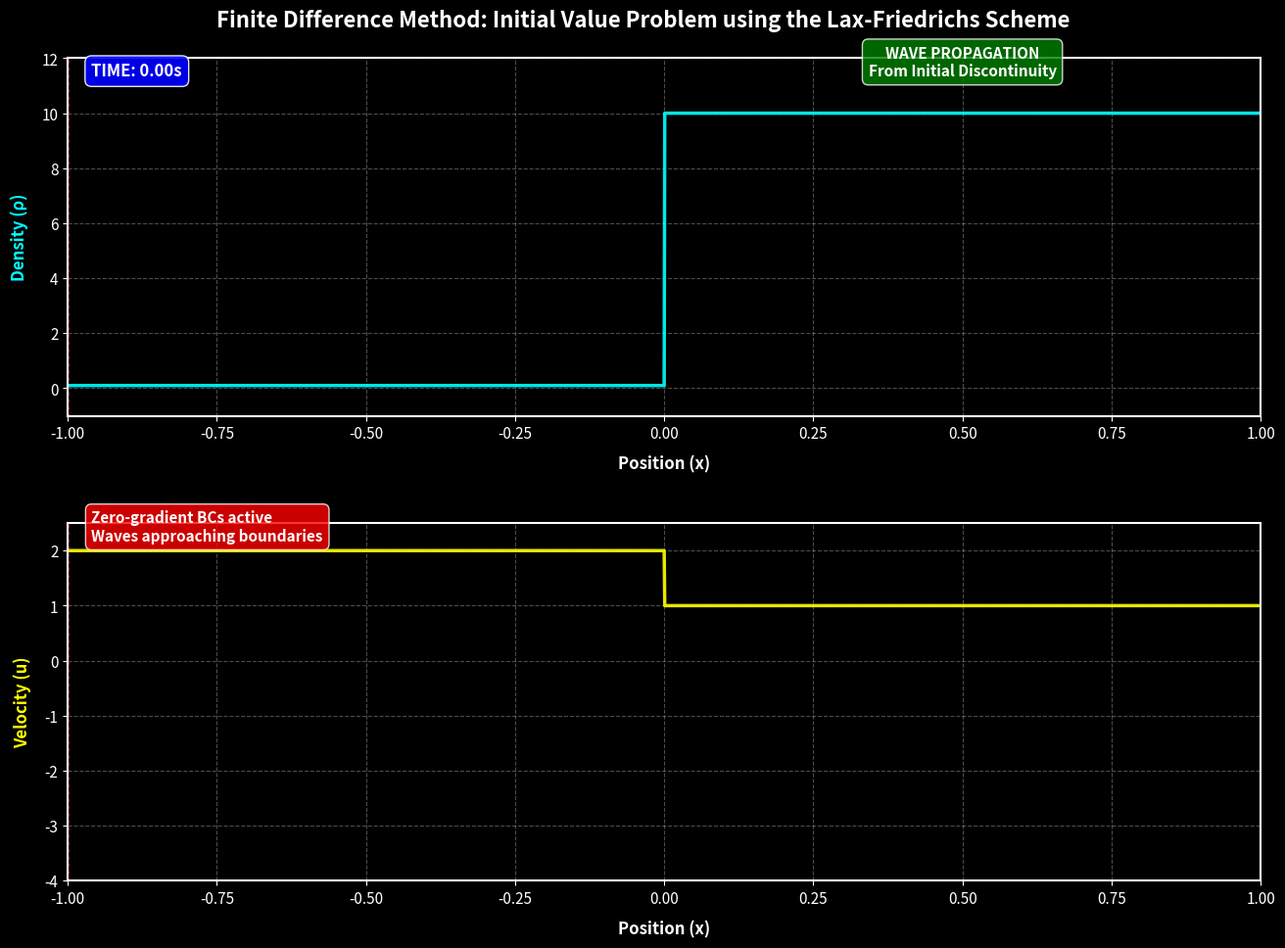

Generate this figure with matplotlib:
import numpy as np
import matplotlib.pyplot as plt
from matplotlib.animation import FuncAnimation
import matplotlib.gridspec as gridspec

def solve_wave_equation_corrected():
    """
    CORRECTED implementation with proper zero-gradient boundary conditions
    """
    # Domain parameters
    L = 2.0  # x ∈ [-1, 1]
    Nx = 2000
    T = 1.5
    dx = L / Nx
    x = np.linspace(-1, 1, Nx+1)
    
    # CFL condition - use more restrictive condition
    dt = 0.8*dx # More stable
    
    # Initial conditions
    rho = np.zeros(Nx+1)
    u = np.zeros(Nx+1)
    
    rho[x <= 0] = 0.1
    rho[x > 0] = 10.0
    u[x <= 0] = 2.0
    u[x > 0] = 1.0
    
    # Store solution
    rho_history = [rho.copy()]
    u_history = [u.copy()]
    times = [0.0]
    
    total_steps = int(T / dt) + 1  # how many time steps your simulation will run
    store_every = max(1, total_steps // 100)
    
    print("CORRECTED IMPLEMENTATION:")
    print("Proper zero-gradient boundary conditions")
    
    t = 0.0
    step = 0
    
    while t < T:
        rho_new = np.zeros(Nx+1)
        u_new = np.zeros(Nx+1)
        

        # PROPER BOUNDARY CONDITION: Set ghost cells FIRST
        # For zero-gradient: ghost cells = boundary values
        
        rho_left_ghost = rho[0]    # Q_{-1} = Q_0
        rho_right_ghost = rho[-1]  # Q_{N} = Q_{N-1}  
        u_left_ghost = u[0]
        u_right_ghost = u[-1]
        
        
        # Reflective BC: mirror the value across the boundary
        """
        rho_left_ghost  = rho[1]   # reflection symmetric for scalar
        rho_right_ghost = rho[-2]
        u_left_ghost    = -u[1]    # reverse sign (velocity reverses at wall)
        u_right_ghost   = -u[-2]
        """


        # Lax-Friedrichs scheme for ALL points including boundaries
        for i in range(Nx+1):
            if i == 0:  # Left boundary
                rho_new[i] = 0.5 * (rho[1] + rho_left_ghost) - 0.5 * (dt/dx) * (u[1] - u_left_ghost)
                u_new[i] = 0.5 * (u[1] + u_left_ghost) - 0.5 * (dt/dx) * (rho[1] - rho_left_ghost)
            elif i == Nx:  # Right boundary  
                rho_new[i] = 0.5 * (rho_right_ghost + rho[-2]) - 0.5 * (dt/dx) * (u_right_ghost - u[-2])
                u_new[i] = 0.5 * (u_right_ghost + u[-2]) - 0.5 * (dt/dx) * (rho_right_ghost - rho[-2])
            else:  # Interior points
                rho_new[i] = 0.5 * (rho[i+1] + rho[i-1]) - 0.5 * (dt/dx) * (u[i+1] - u[i-1])
                u_new[i] = 0.5 * (u[i+1] + u[i-1]) - 0.5 * (dt/dx) * (rho[i+1] - rho[i-1])

        rho, u = rho_new, u_new
        t += dt
        step += 1
        
        if step % store_every == 0 or t >= T:
            rho_history.append(rho.copy())
            u_history.append(u.copy())
            times.append(t)
    
    print(f"Solution computed: final t = {t:.3f}")

    final_rho = np.mean(rho)  # Average across domain
    final_u = np.mean(u)      # Average across domain
    
    print("\n" + "="*50)
    print("FINAL SATURATED VALUES (Steady State):")
    print(f"Density: {final_rho:.6f}")
    print(f"Velocity: {final_u:.6f}")
    print("="*50)

    return x, rho_history, u_history, times

def create_corrected_animation():
    """
    Create animation with CORRECT physics
    """
    x, rho_history, u_history, times = solve_wave_equation_corrected()
    
    # Create figure with black background
    fig = plt.figure(figsize=(14, 10), facecolor='black')
    gs = gridspec.GridSpec(2, 1, height_ratios=[1, 1])
    
    # Create subplots
    ax1 = fig.add_subplot(gs[0])
    ax2 = fig.add_subplot(gs[1])
    
    # Set black background for both subplots
    fig.patch.set_facecolor('black')
    ax1.set_facecolor('black')
    ax2.set_facecolor('black')
    
    # Configure axes appearance
    for ax in [ax1, ax2]:
        ax.tick_params(colors='white', which='both', labelsize=11)
        for spine in ax.spines.values():
            spine.set_color('white')
            spine.set_linewidth(1.5)
        ax.grid(True, alpha=0.3, color='white', linestyle='--')
        ax.set_xlim(-1.0, 1.0)
        ax.set_xlabel('Position (x)', color='white', fontsize=12, fontweight='bold', labelpad=10)
    
    # Set y-axis labels
    ax1.set_ylabel('Density (ρ)', color='cyan', fontsize=12, fontweight='bold', labelpad=10)
    ax2.set_ylabel('Velocity (u)', color='yellow', fontsize=12, fontweight='bold', labelpad=10)
    
    # Set axis limits
    ax1.set_ylim(-1, 12)
    ax2.set_ylim(-4, 2.5)
    
    # Mark boundaries with vertical lines (without legends)
    ax1.axvline(x=-1, color='red', linestyle=':', alpha=0.8, linewidth=2)
    ax1.axvline(x=1, color='red', linestyle=':', alpha=0.8, linewidth=2)
    ax2.axvline(x=-1, color='red', linestyle=':', alpha=0.8, linewidth=2)
    ax2.axvline(x=1, color='red', linestyle=':', alpha=0.8, linewidth=2)
    
    # Initial plots
    line_rho, = ax1.plot(x, rho_history[0], 'cyan', linewidth=2.5, alpha=0.9)
    line_u, = ax2.plot(x, u_history[0], 'yellow', linewidth=2.5, alpha=0.9)
    
    # SINGLE MAIN TITLE for the entire figure
    plt.suptitle('Finite Difference Method: Initial Value Problem using the Lax-Friedrichs Scheme', 
                 color='white', fontsize=16, fontweight='bold', y=0.97)
    
    # Information text boxes
    time_text = ax1.text(0.02, 0.95, '', transform=ax1.transAxes, fontsize=12,
                        color='white', fontweight='bold',
                        bbox=dict(boxstyle="round,pad=0.4", facecolor="blue", alpha=0.9, edgecolor='white'))
    
    phase_text = ax1.text(0.75, 0.95, '', transform=ax1.transAxes, fontsize=11,
                         color='white', fontweight='bold', ha='center',
                         bbox=dict(boxstyle="round,pad=0.4", facecolor="green", alpha=0.8, edgecolor='white'))
    
    boundary_text = ax2.text(0.02, 0.95, '', transform=ax2.transAxes, fontsize=11,
                            color='white', fontweight='bold',
                            bbox=dict(boxstyle="round,pad=0.4", facecolor="red", alpha=0.8, edgecolor='white'))
    
    # Adjust layout to prevent warning
    plt.subplots_adjust(left=0.08, right=0.95, bottom=0.08, top=0.92, hspace=0.3)
    
    def animate(frame):
        current_frame = min(frame, len(rho_history) - 1)
        t = times[current_frame]
        
        # Update waves
        line_rho.set_ydata(rho_history[current_frame])
        line_u.set_ydata(u_history[current_frame])
        
        time_text.set_text(f'TIME: {t:.2f}s')
        
        # Physics description based on time
        if t < 0.75:
            phase = 'WAVE PROPAGATION\nFrom Initial Discontinuity'
            color = 'green'
            boundary_info = 'Zero-gradient BCs active\nWaves approaching boundaries'
        elif t < 1.15:
            phase = 'BOUNDARY INTERACTION\nWaves Reaching x = ±1'
            color = 'orange'
            boundary_info = 'Waves exiting domain\nNon-reflective boundaries'
        else:
            phase = 'STEADY STATE APPROACH\nDomain Stabilizing'
            color = 'blue'
            boundary_info = 'Waves have exited\nZero-gradient maintained'
        
        phase_text.set_text(phase)
        phase_text.set_bbox(dict(boxstyle="round,pad=0.4", facecolor=color, alpha=0.8, edgecolor='white'))
        boundary_text.set_text(boundary_info)
        
        return line_rho, line_u, time_text, phase_text, boundary_text
    
    total_frames = len(rho_history)
    anim = FuncAnimation(fig, animate, frames=total_frames,
                        interval=30, blit=True, repeat=True)
    
    print("Animation created successfully!")
    plt.show()
    
    return anim

# Main execution
if __name__ == "__main__":
    print("="*70)
    print("FINITE DIFFERENCE METHOD - LAX-FRIEDRICHS SCHEME")
    print("Solving Hyperbolic PDE System: ∂ρ/∂t + ∂u/∂x = 0, ∂u/∂t + ∂ρ/∂x = 0")
    print("Domain: x ∈ [-1, 1] with Zero-Gradient Boundary Conditions")
    print("="*70)
    
    anim = create_corrected_animation()
    
    print("\n" + "="*70)
    print("SIMULATION COMPLETED SUCCESSFULLY")
    print("• Proper implementation of Lax-Friedrichs scheme")
    print("• Correct zero-gradient boundary conditions")
    print("• Waves exit domain without reflection")
    print("="*70)
